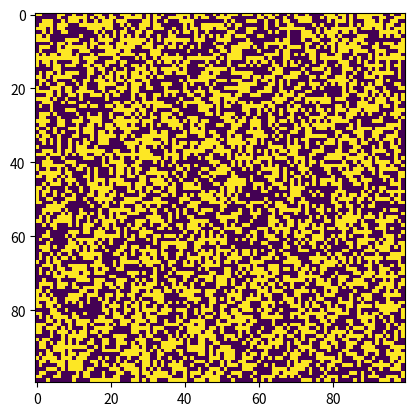

Generate this figure with matplotlib:
import argparse

import numpy as np
import matplotlib.pyplot as plt
import matplotlib.animation as animation


FIELD_SIZE = 100
OFF_STATE = 0
ON_STATE = 255
MINIMUM_FIELD_SIZE = 8
UPDATE_INTERVAL = 50


def add_glider(grid, i, j):
    """Adds a glider to grid starting from (i, j) coords"""
    glider = np.array([
        [ON_STATE, OFF_STATE, OFF_STATE],
        [OFF_STATE, ON_STATE, ON_STATE],
        [ON_STATE, ON_STATE, OFF_STATE]])
    grid[i:i+3, j:j+3] = glider


def add_loaf(grid, i, j):
    """Adds a loaf to grid starting from (i, j) coords"""
    loaf = np.array([
        [OFF_STATE, ON_STATE, ON_STATE, OFF_STATE],
        [ON_STATE, OFF_STATE, OFF_STATE, ON_STATE],
        [OFF_STATE, ON_STATE, OFF_STATE, ON_STATE],
        [OFF_STATE, OFF_STATE, ON_STATE, OFF_STATE]])
    grid[i:i+4, j:j+4] = loaf


def add_blinker(grid, i, j):
    """Adds a blinker to grid starting from (i, j) coords"""
    blinker = np.array([
        [OFF_STATE, ON_STATE, OFF_STATE],
        [OFF_STATE, ON_STATE, OFF_STATE],
        [OFF_STATE, ON_STATE, OFF_STATE]])
    grid[i:i+3, j:j+3] = blinker


def add_custom_pattern(grid, i, j, pattern):
    h = len(pattern)
    w = len(pattern[0])
    grid[i:i+h, j:j+w] = blinker


def generate_random_grid(size=FIELD_SIZE):
    return np.random.choice([OFF_STATE, ON_STATE], size*size, p=[0.5, 0.5]).reshape(size, size)


def update_field(frame_number, grid, field_size, img):
    new_grid = grid.copy()
    for i in range(field_size):
        for j in range(field_size):
            sum_around = int((
                grid[i, (j-1) % field_size] + grid[i, (j+1) % field_size] +
                grid[(i-1) % field_size, j] + grid[(i + 1) % field_size, j] +
                grid[(i-1) % field_size, (j-1) % field_size] + grid[(i-1) % field_size, (j+1) % field_size] +
                grid[(i+1) % field_size, (j-1) % field_size] + grid[(i+1) % field_size, (j+1) % field_size]) / 255)
            if grid[i, j] == ON_STATE:
                if (sum_around < 2) or (sum_around > 3):
                    new_grid[i, j] = OFF_STATE
            else:
                if sum_around == 3:
                    new_grid[i, j] = ON_STATE
    img.set_data(new_grid)
    grid[:] = new_grid[:]
    return img,


def main():
    parser = argparse.ArgumentParser(description="Conway's game of life demo")
    parser.add_argument('--size', dest='FIELD_SIZE', required=False)
    parser.add_argument('--interval', dest='update_interval', help='Grid update time in milliseconds', required=False)
    parser.add_argument('--glider', action='store_true', help="Whether to start animation with glider pattern.", required=False)

    args = parser.parse_args()

    global FIELD_SIZE, MINIMUM_FIELD_SIZE, UPDATE_INTERVAL

    if args.FIELD_SIZE and int(args.FIELD_SIZE) > MINIMUM_FIELD_SIZE:
        FIELD_SIZE = int(args.FIELD_SIZE)

    if args.update_interval:
        # TODO: upper case vars are misleading, they are not constants
        UPDATE_INTERVAL = int(args.update_interval)

    if args.glider:
        grid = np.zeros(FIELD_SIZE*FIELD_SIZE).reshape(FIELD_SIZE, FIELD_SIZE)
        # add_glider(grid, 1, 1)
        add_blinker(grid, 1, 1)
    else:
        grid = generate_random_grid(FIELD_SIZE)

    fig, ax = plt.subplots()
    img = ax.imshow(grid, interpolation='nearest')
    anim = animation.FuncAnimation(fig, update_field, fargs=(grid, FIELD_SIZE, img, ),
                            frames=200, interval=UPDATE_INTERVAL, save_count=50)
    # anim.save('conway_animation.mp4', fps=30, extra_args=['-vcodec', 'libx264'])
    plt.show()

if __name__ == '__main__':
    main()
